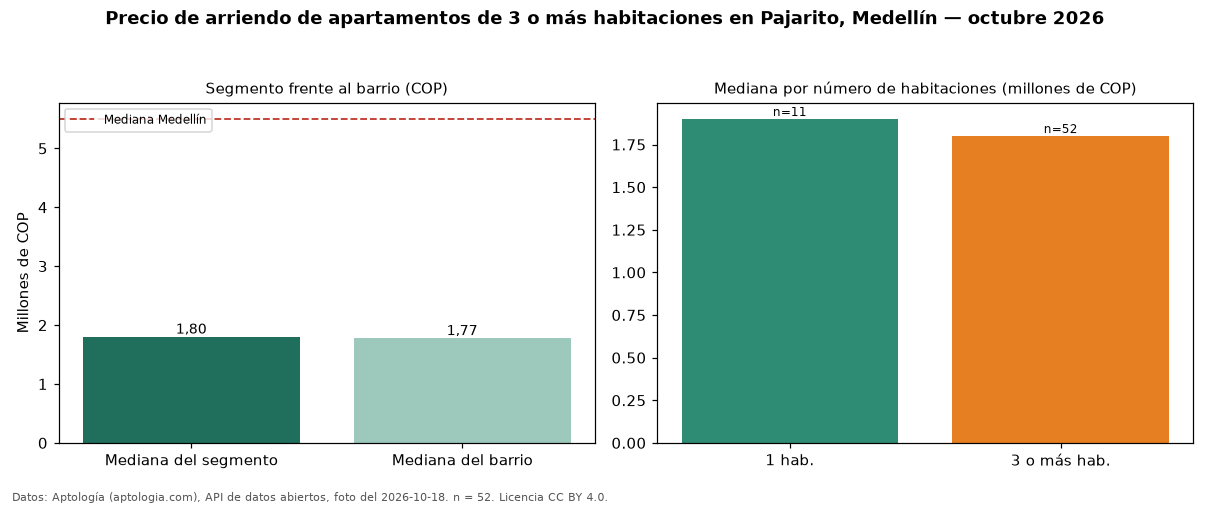

Data behind this chart, as committed beside it:
seccion, metrica, valor_cop, n
precio, mediana, 1800000, 52
habitaciones, 1, 1900000, 11
habitaciones, 3+, 1800000, 52
barrio, mediana_barrio_todos_los_tamanos, 1775000, 70
ciudad, mediana_ciudad, 5500000, 
fuente, fecha_foto, 2026-10-18, 
fuente, atribucion, https://www.aptologia.com/arriendo/medel…, 
